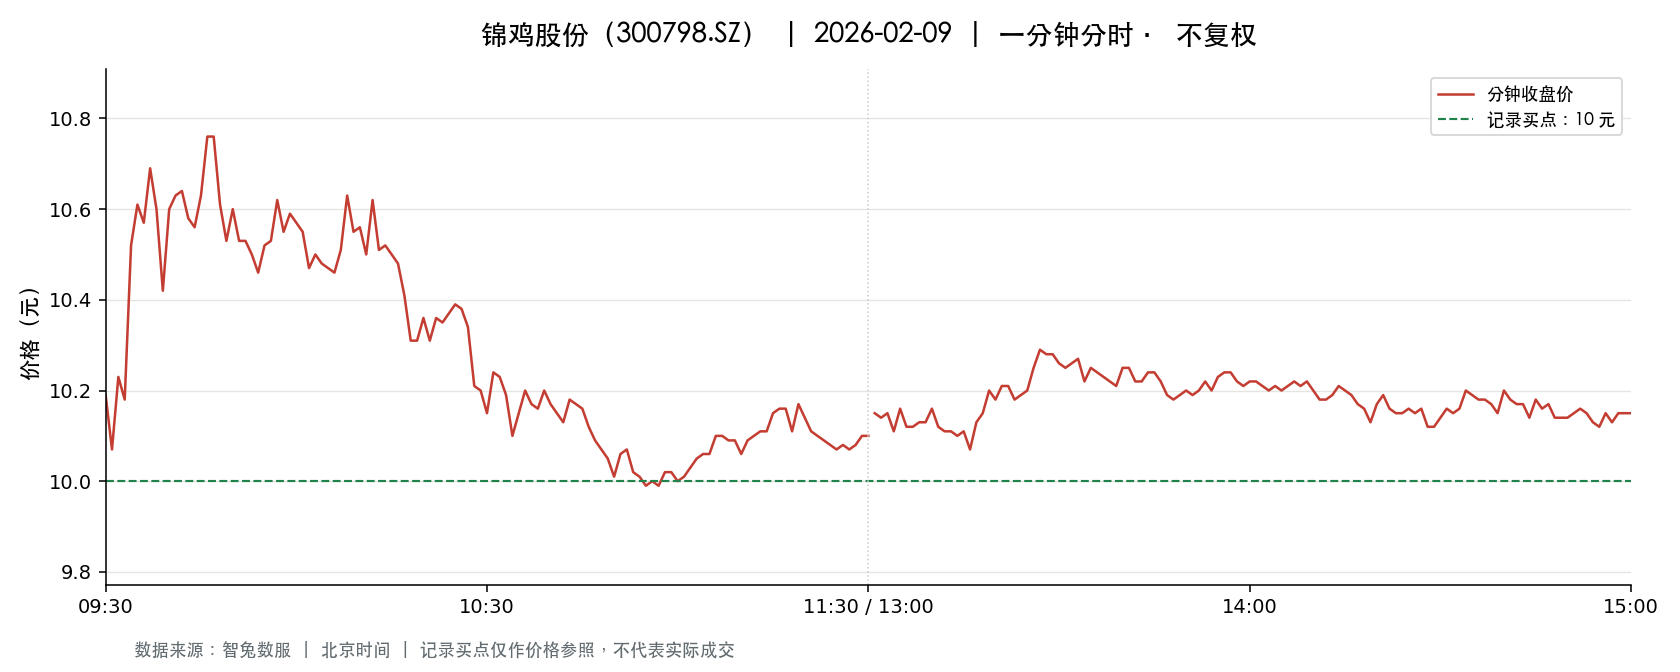

Values plotted in this chart, from the file beside it:
t, o, h, l, c, v, a, pc, sf
2026-02-09 09:30:00, 10.19, 10.19, 10.19, 10.19, 19377, 19745163, 9.59, 0.0
2026-02-09 09:31:00, 10.32, 10.4, 9.97, 10.07, 91578, 93446610, 10.19, 0.0
2026-02-09 09:32:00, 10.09, 10.37, 10.09, 10.23, 48253, 49545622, 10.07, 0.0
2026-02-09 09:33:00, 10.2, 10.2, 10.01, 10.18, 27345, 27605266, 10.23, 0.0
2026-02-09 09:34:00, 10.15, 10.83, 10.15, 10.52, 57472, 60258703, 10.18, 0.0
2026-02-09 09:35:00, 10.48, 10.69, 10.48, 10.61, 36696, 38820798, 10.52, 0.0
2026-02-09 09:36:00, 10.6, 10.62, 10.49, 10.57, 23916, 25214112, 10.61, 0.0
2026-02-09 09:37:00, 10.62, 10.69, 10.5, 10.69, 19278, 20371854, 10.57, 0.0
2026-02-09 09:38:00, 10.7, 10.8, 10.59, 10.6, 22861, 24409622, 10.69, 0.0
2026-02-09 09:39:00, 10.6, 10.6, 10.42, 10.42, 10979, 11566197, 10.6, 0.0
2026-02-09 09:40:00, 10.5, 10.64, 10.48, 10.6, 16432, 17375640, 10.42, 0.0
2026-02-09 09:41:00, 10.6, 10.77, 10.57, 10.63, 21130, 22545113, 10.6, 0.0
2026-02-09 09:42:00, 10.64, 10.72, 10.64, 10.64, 13394, 14292864, 10.63, 0.0
2026-02-09 09:43:00, 10.64, 10.66, 10.58, 10.58, 10821, 11500410, 10.64, 0.0
2026-02-09 09:44:00, 10.58, 10.58, 10.52, 10.56, 11549, 12174974, 10.58, 0.0
2026-02-09 09:45:00, 10.57, 10.7, 10.57, 10.63, 15377, 16340406, 10.56, 0.0
2026-02-09 09:46:00, 10.63, 10.76, 10.63, 10.76, 12614, 13496598, 10.63, 0.0
2026-02-09 09:47:00, 10.76, 10.8, 10.7, 10.76, 11594, 12483883, 10.76, 0.0
2026-02-09 09:48:00, 10.69, 10.69, 10.59, 10.61, 8465, 9005242, 10.76, 0.0
2026-02-09 09:49:00, 10.59, 10.61, 10.53, 10.53, 4447, 4692223, 10.61, 0.0
2026-02-09 09:50:00, 10.54, 10.6, 10.49, 10.6, 12881, 13554021, 10.53, 0.0
2026-02-09 09:51:00, 10.6, 10.65, 10.53, 10.53, 3634, 3850636, 10.6, 0.0
2026-02-09 09:52:00, 10.51, 10.53, 10.47, 10.53, 6949, 7298385, 10.53, 0.0
2026-02-09 09:53:00, 10.53, 10.53, 10.5, 10.5, 6165, 6480697, 10.53, 0.0
2026-02-09 09:54:00, 10.5, 10.5, 10.46, 10.46, 3837, 4018338, 10.5, 0.0
2026-02-09 09:55:00, 10.44, 10.52, 10.43, 10.52, 8916, 9331552, 10.46, 0.0
2026-02-09 09:56:00, 10.52, 10.55, 10.5, 10.53, 4083, 4296635, 10.52, 0.0
2026-02-09 09:57:00, 10.55, 10.63, 10.54, 10.62, 4312, 4564291, 10.53, 0.0
2026-02-09 09:58:00, 10.6, 10.6, 10.53, 10.55, 6867, 7245830, 10.62, 0.0
2026-02-09 09:59:00, 10.59, 10.6, 10.55, 10.59, 3209, 3397608, 10.55, 0.0
2026-02-09 10:00:00, 10.59, 10.6, 10.57, 10.57, 2775, 2937325, 10.59, 0.0
2026-02-09 10:01:00, 10.57, 10.57, 10.54, 10.55, 4145, 4378897, 10.57, 0.0
2026-02-09 10:02:00, 10.53, 10.54, 10.47, 10.47, 3434, 3607764, 10.55, 0.0
2026-02-09 10:03:00, 10.47, 10.52, 10.46, 10.5, 9817, 10289708, 10.47, 0.0
2026-02-09 10:04:00, 10.47, 10.51, 10.46, 10.48, 5022, 5260852, 10.5, 0.0
2026-02-09 10:05:00, 10.48, 10.5, 10.47, 10.47, 2670, 2799198, 10.48, 0.0
2026-02-09 10:06:00, 10.47, 10.48, 10.46, 10.46, 2476, 2592887, 10.47, 0.0
2026-02-09 10:07:00, 10.46, 10.51, 10.45, 10.51, 5239, 5488700, 10.46, 0.0
2026-02-09 10:08:00, 10.51, 10.64, 10.51, 10.63, 8445, 8941410, 10.51, 0.0
2026-02-09 10:09:00, 10.63, 10.63, 10.54, 10.55, 2476, 2617368, 10.63, 0.0
2026-02-09 10:10:00, 10.54, 10.58, 10.54, 10.56, 4018, 4243472, 10.55, 0.0
2026-02-09 10:11:00, 10.55, 10.57, 10.5, 10.5, 2833, 2987389, 10.56, 0.0
2026-02-09 10:12:00, 10.54, 10.62, 10.5, 10.62, 3710, 3916009, 10.5, 0.0
2026-02-09 10:13:00, 10.62, 10.62, 10.51, 10.51, 2427, 2558801, 10.62, 0.0
2026-02-09 10:14:00, 10.51, 10.53, 10.5, 10.52, 3165, 3326734, 10.51, 0.0
2026-02-09 10:15:00, 10.5, 10.52, 10.49, 10.5, 2210, 2320795, 10.52, 0.0
2026-02-09 10:16:00, 10.5, 10.51, 10.47, 10.48, 2316, 2428634, 10.5, 0.0
2026-02-09 10:17:00, 10.48, 10.48, 10.39, 10.41, 8313, 8674022, 10.48, 0.0
2026-02-09 10:18:00, 10.41, 10.42, 10.31, 10.31, 9671, 10037450, 10.41, 0.0
2026-02-09 10:19:00, 10.31, 10.4, 10.31, 10.31, 6539, 6757774, 10.31, 0.0
2026-02-09 10:20:00, 10.31, 10.36, 10.31, 10.36, 5276, 5446986, 10.31, 0.0
2026-02-09 10:21:00, 10.35, 10.36, 10.31, 10.31, 4916, 5075290, 10.36, 0.0
2026-02-09 10:22:00, 10.35, 10.39, 10.33, 10.36, 4770, 4934520, 10.31, 0.0
2026-02-09 10:23:00, 10.37, 10.37, 10.34, 10.35, 2157, 2233293, 10.36, 0.0
2026-02-09 10:24:00, 10.35, 10.37, 10.34, 10.37, 3920, 4056037, 10.35, 0.0
2026-02-09 10:25:00, 10.37, 10.44, 10.37, 10.39, 3926, 4082168, 10.37, 0.0
2026-02-09 10:26:00, 10.39, 10.43, 10.38, 10.38, 1007, 1047398, 10.39, 0.0
2026-02-09 10:27:00, 10.37, 10.39, 10.34, 10.34, 3134, 3247247, 10.38, 0.0
2026-02-09 10:28:00, 10.32, 10.32, 10.2, 10.21, 12453, 12773604, 10.34, 0.0
2026-02-09 10:29:00, 10.2, 10.25, 10.18, 10.2, 7420, 7574008, 10.21, 0.0
... 181 more rows
